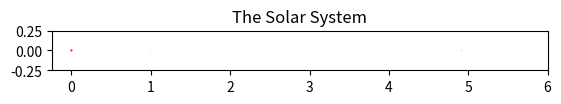

Here is the Python script that generated this plot:
# Graphically represent the planets in the Solar System, with their radius and distance from the sun. 
# All units in km / AU.

# Import block
import matplotlib.pyplot as plt

# Variables

# Conversions
d_au = 151000000 # 1 AU, km
# Radii 
r_sun = 696340 / d_au 
r_earth = 6371  / d_au 
r_moon = 1737 / d_au
r_jupiter =  69911 / d_au
# Distances
d_sun_earth = 151000000 / d_au # 1 AU
d_earth_moon = 386242 / d_au 
d_sun_moon = d_sun_earth + d_earth_moon
d_sun_jupiter =  742150000 / d_au

# Plotting
figure, axes = plt.subplots()
# Create our planets
# TODO: Add more colors?
drawing_sun = plt.Circle( (0,0), r_sun, color = 'r')
drawing_earth = plt.Circle( (d_sun_earth, 0 ), r_earth, color = 'b')
drawing_moon = plt.Circle( (d_sun_moon, 0 ), r_moon, color = 'g')
drawing_jupiter = plt.Circle( (d_sun_jupiter, 0 ), r_jupiter, color = 'r')
# Add to drawing
axes.add_artist(drawing_sun)
axes.add_artist(drawing_earth)
axes.add_artist(drawing_moon)
axes.add_artist(drawing_jupiter)
#Set axis limits
axes.set_xlim([- d_sun_earth / 4 , d_sun_earth * 6])
axes.set_ylim([-1 * d_sun_earth / 4, d_sun_earth / 4])
axes.set_aspect(1)
# Plot
plt.axis('scaled')
plt.title( 'The Solar System' )
plt.show()